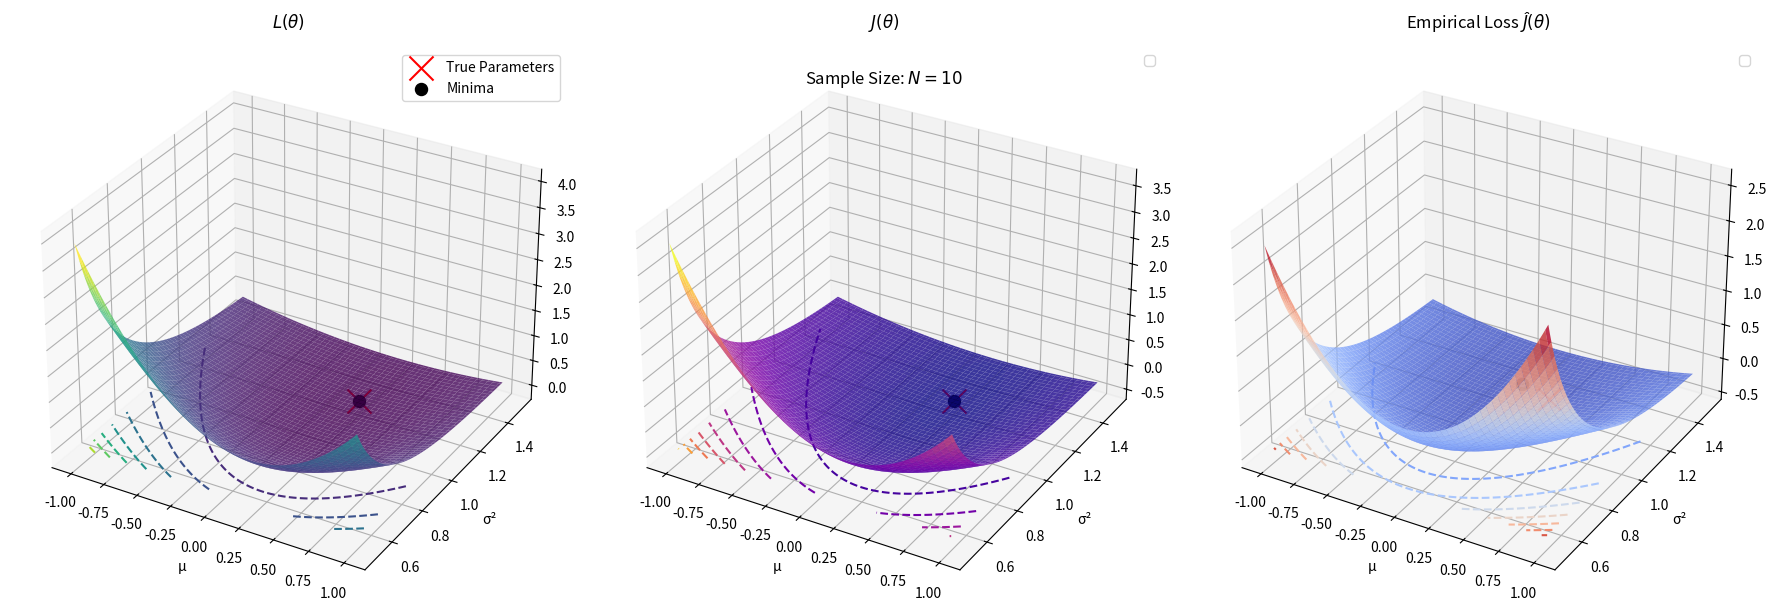
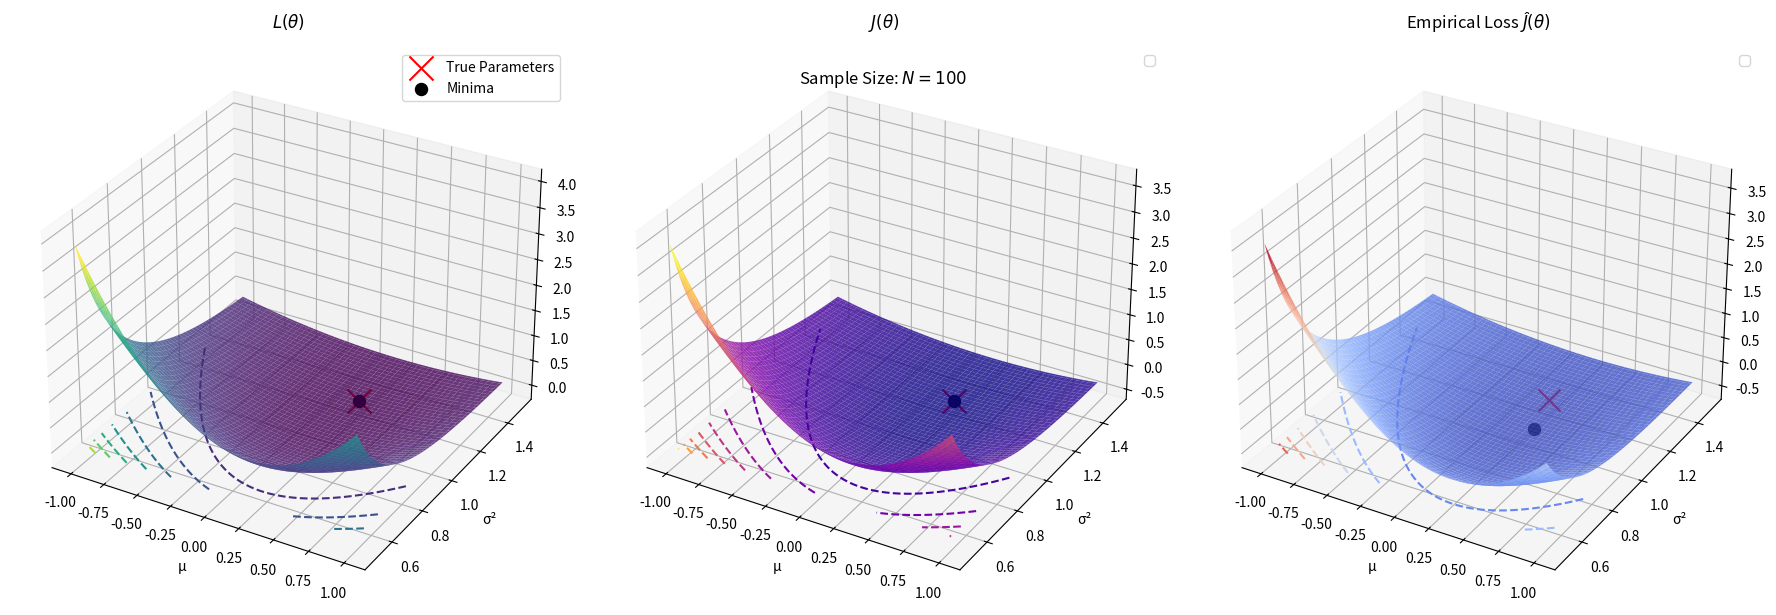
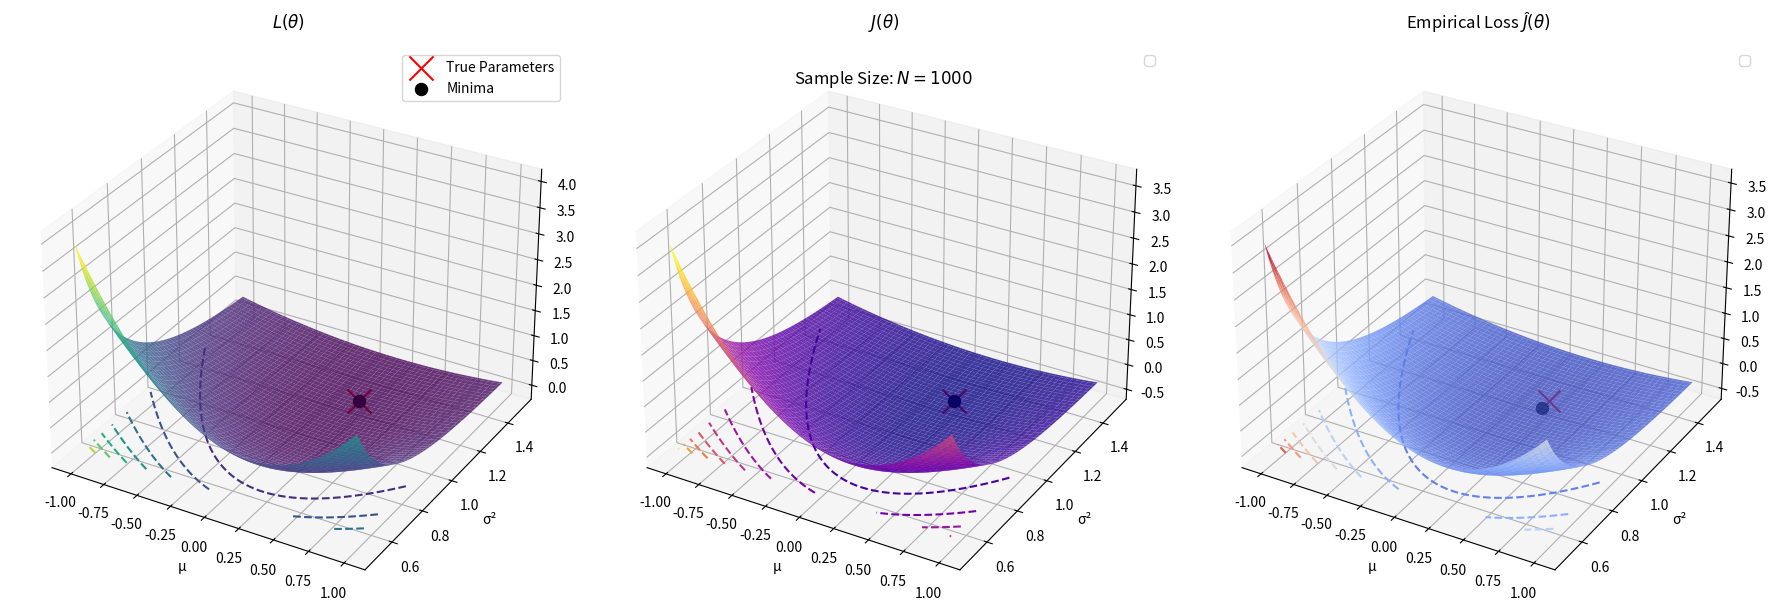

These charts were generated, in order, by the following Python code:
import numpy as np
import matplotlib.pyplot as plt
from mpl_toolkits.mplot3d import Axes3D

# true parameters
mu_d = 0.25
sigma_d2 = 1.2

# define loss functions
def L(mu, sigma2):
    return ((sigma2 - sigma_d2)**2) / (2 * sigma_d2 * sigma2**2) + (mu - mu_d)**2 / (2 * sigma2**2)

def J(mu, sigma2):
    return ((mu - mu_d)**2 + sigma_d2 - 2 * sigma2) / (2 * sigma2**2)

def J_hat(mu, sigma2, samples):
    x_bar = np.mean(samples)
    x_sq_bar = np.mean(samples**2)
    return -1/sigma2 + (mu**2 - 2*mu*x_bar + x_sq_bar) / (2 * sigma2**2)

# generate parameter grid (denser near true parameters)
mu = np.linspace(-1, 1, 100)  # focus near μ=0
sigma2 = np.linspace(0.5, 1.5, 100)  # focus near σ²=1
Mu, Sigma2 = np.meshgrid(mu, sigma2)

# Sample sizes to visualize
sample_sizes = [10, 100, 1000]

for N in sample_sizes:
    # generate data samples
    samples = np.random.normal(mu_d, np.sqrt(sigma_d2), N)
    
    # compute losses
    L_vals = L(Mu, Sigma2)
    J_vals = J(Mu, Sigma2)
    J_hat_vals = J_hat(Mu, Sigma2, samples)
    
    # find minima
    def find_min(grid, loss):
        min_idx = np.argmin(loss)
        return grid[0].flatten()[min_idx], grid[1].flatten()[min_idx]
    
    min_L = find_min((Mu, Sigma2), L_vals)
    min_J = find_min((Mu, Sigma2), J_vals)
    min_J_hat = find_min((Mu, Sigma2), J_hat_vals)
    
    # create figure with 3 subplots
    fig = plt.figure(figsize=(18, 6))
    #fig.suptitle(f'Sample Size N = {N}', fontsize=16, y=1.05)
    fig.text(
        0.5, 0.92,  # position (x=50%, y=92% of figure height)
        f'Sample Size: $N = {N}$', 
        ha='center', va='top', 
        fontsize=12, fontweight='light', color='black'
    )

    # plot 1: L(θ) vs reference
    ax1 = fig.add_subplot(131, projection='3d')
    # surface with contours
    surf_L = ax1.plot_surface(Mu, Sigma2, L_vals, cmap='viridis', alpha=0.8)
    ax1.contour(Mu, Sigma2, L_vals, zdir='z', offset=np.min(L_vals), cmap='viridis', linestyles='dashed')
    # highlight minima and true parameters
    ax1.scatter(mu_d, sigma_d2, L(mu_d, sigma_d2), color='red', s=300, marker='x', label='True Parameters')
    ax1.scatter(*min_L, L(*min_L), color='black', s=75, marker='o', label='Minima')
    ax1.view_init(elev=30, azim=-60)  # adjust camera angle
    ax1.set_title('$L(θ)$', pad=15)
    ax1.set_xlabel('μ')
    ax1.set_ylabel('σ²')
    ax1.legend()
    
    # plot 2: J(θ) vs reference
    ax2 = fig.add_subplot(132, projection='3d')
    surf_J = ax2.plot_surface(Mu, Sigma2, J_vals, cmap='plasma', alpha=0.8)
    ax2.contour(Mu, Sigma2, J_vals, zdir='z', offset=np.min(J_vals), cmap='plasma', linestyles='dashed')
    ax2.scatter(mu_d, sigma_d2, J(mu_d, sigma_d2), color='red', s=300, marker='x')
    ax2.scatter(*min_J, J(*min_J), color='black', s=75, marker='o')
    ax2.view_init(elev=30, azim=-60)
    ax2.set_title('$J(θ)$', pad=15)
    ax2.set_xlabel('μ')
    ax2.set_ylabel('σ²')
    ax2.legend()
    
    # plot 3: Ĵ(θ) vs reference
    ax3 = fig.add_subplot(133, projection='3d')
    surf_J_hat = ax3.plot_surface(Mu, Sigma2, J_hat_vals, cmap='coolwarm', alpha=0.8)
    ax3.contour(Mu, Sigma2, J_hat_vals, zdir='z', offset=np.min(J_hat_vals), cmap='coolwarm', linestyles='dashed')
    ax3.scatter(mu_d, sigma_d2, J_hat(mu_d, sigma_d2, samples), color='red', s=250, marker='x')
    ax3.scatter(*min_J_hat, J_hat(*min_J_hat, samples), color='black', s=75, marker='o')
    ax3.view_init(elev=30, azim=-60)
    ax3.set_title('Empirical Loss $Ĵ(θ)$', pad=15)
    ax3.set_xlabel('μ')
    ax3.set_ylabel('σ²')
    ax3.legend()
    
    plt.tight_layout()
    plt.show()